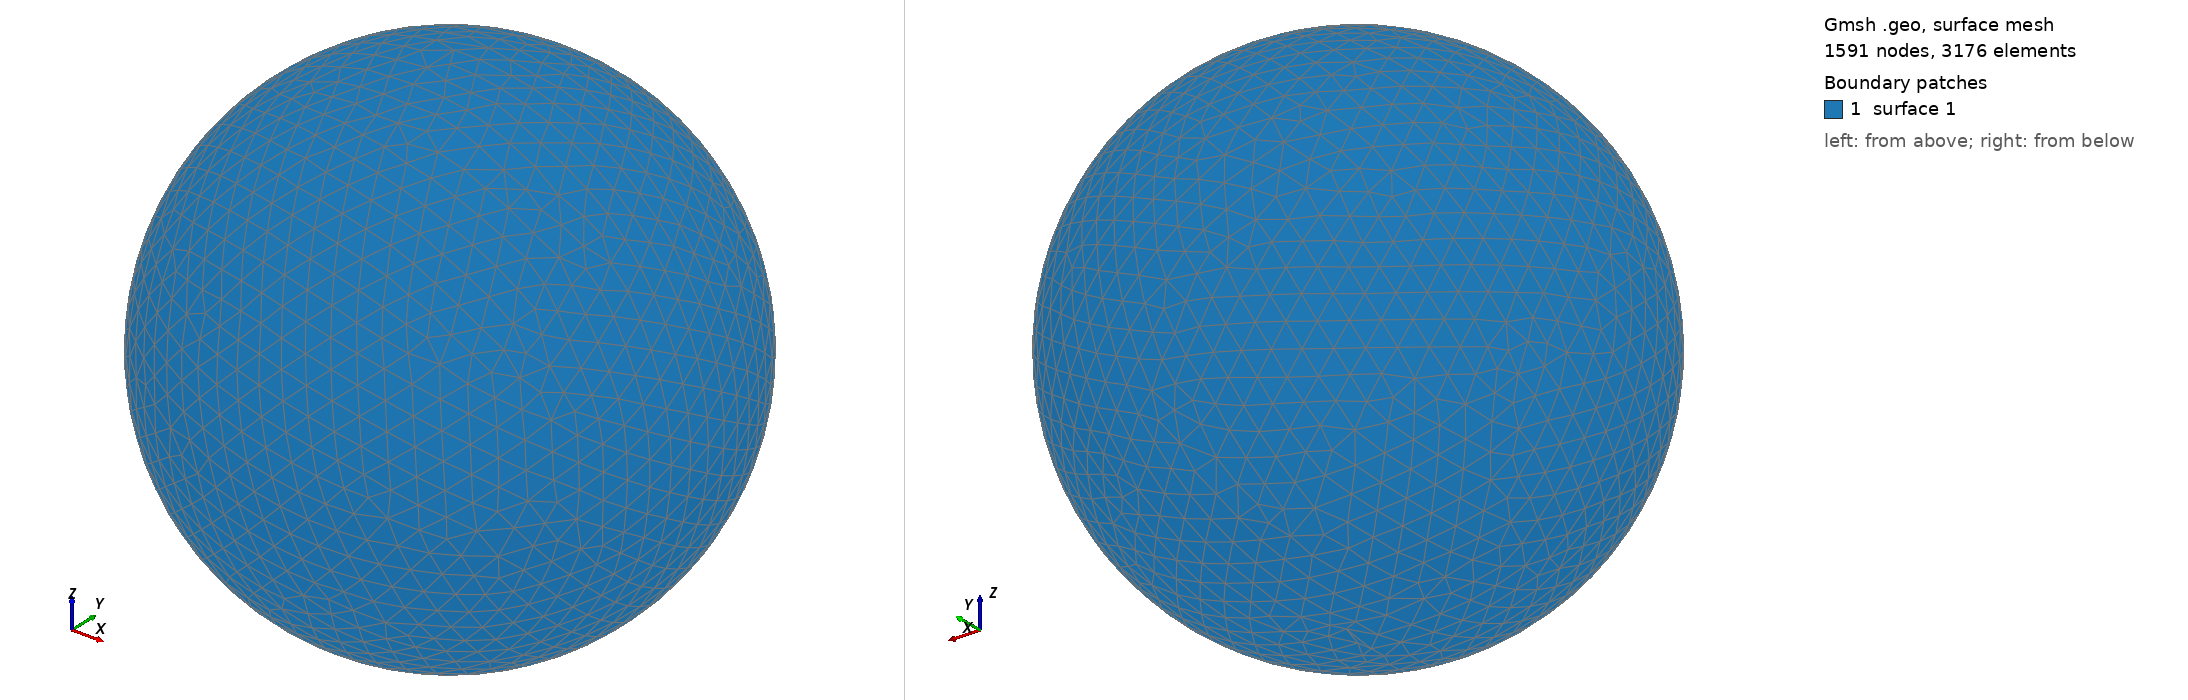

Gmsh geometry script, surface-meshed: 1591 nodes, 3176 surface elements. Boundary patches (legend numbers): 1 surface 1. Left view from above one corner, right view from below the opposite corner. The script declares no physical surfaces, so the legend lists its geometric surfaces. The drawing asked Gmsh for element sizes between 1% and 20% of the model's largest extent; the script's own settings can give other sizes.

=== shot1698.geo (drawn) ===
SetFactory("OpenCASCADE");
Point(1) = {0,0,0,0};
Sphere(1) = {0,0,0,0.07273000};
MeshSize{ PointsOf{ Surface{:}; } } = 0.007273000;
Mesh.ElementOrder=1;
Mesh.Format=39;
